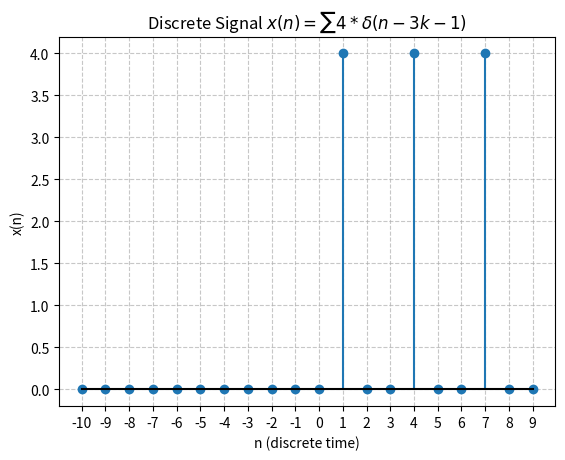

The script that saved this image:
import numpy as np
import matplotlib.pyplot as plt

n = np.arange(-10, 10)

x = np.zeros_like(n)

valid_indices = (n>=0) & ((n-1)%3==0)
k = n[valid_indices]//3
x[valid_indices] = 4

plt.stem(n, x, basefmt="black")

plt.title(r"Discrete Signal $x(n) = \sum 4*\delta(n-3k-1)$")
plt.xlabel("n (discrete time)")
plt.ylabel("x(n)")
plt.xticks(n)  # Force ticks at every integer
plt.grid(True, linestyle='--', alpha=0.7)

plt.savefig("plot.png")
